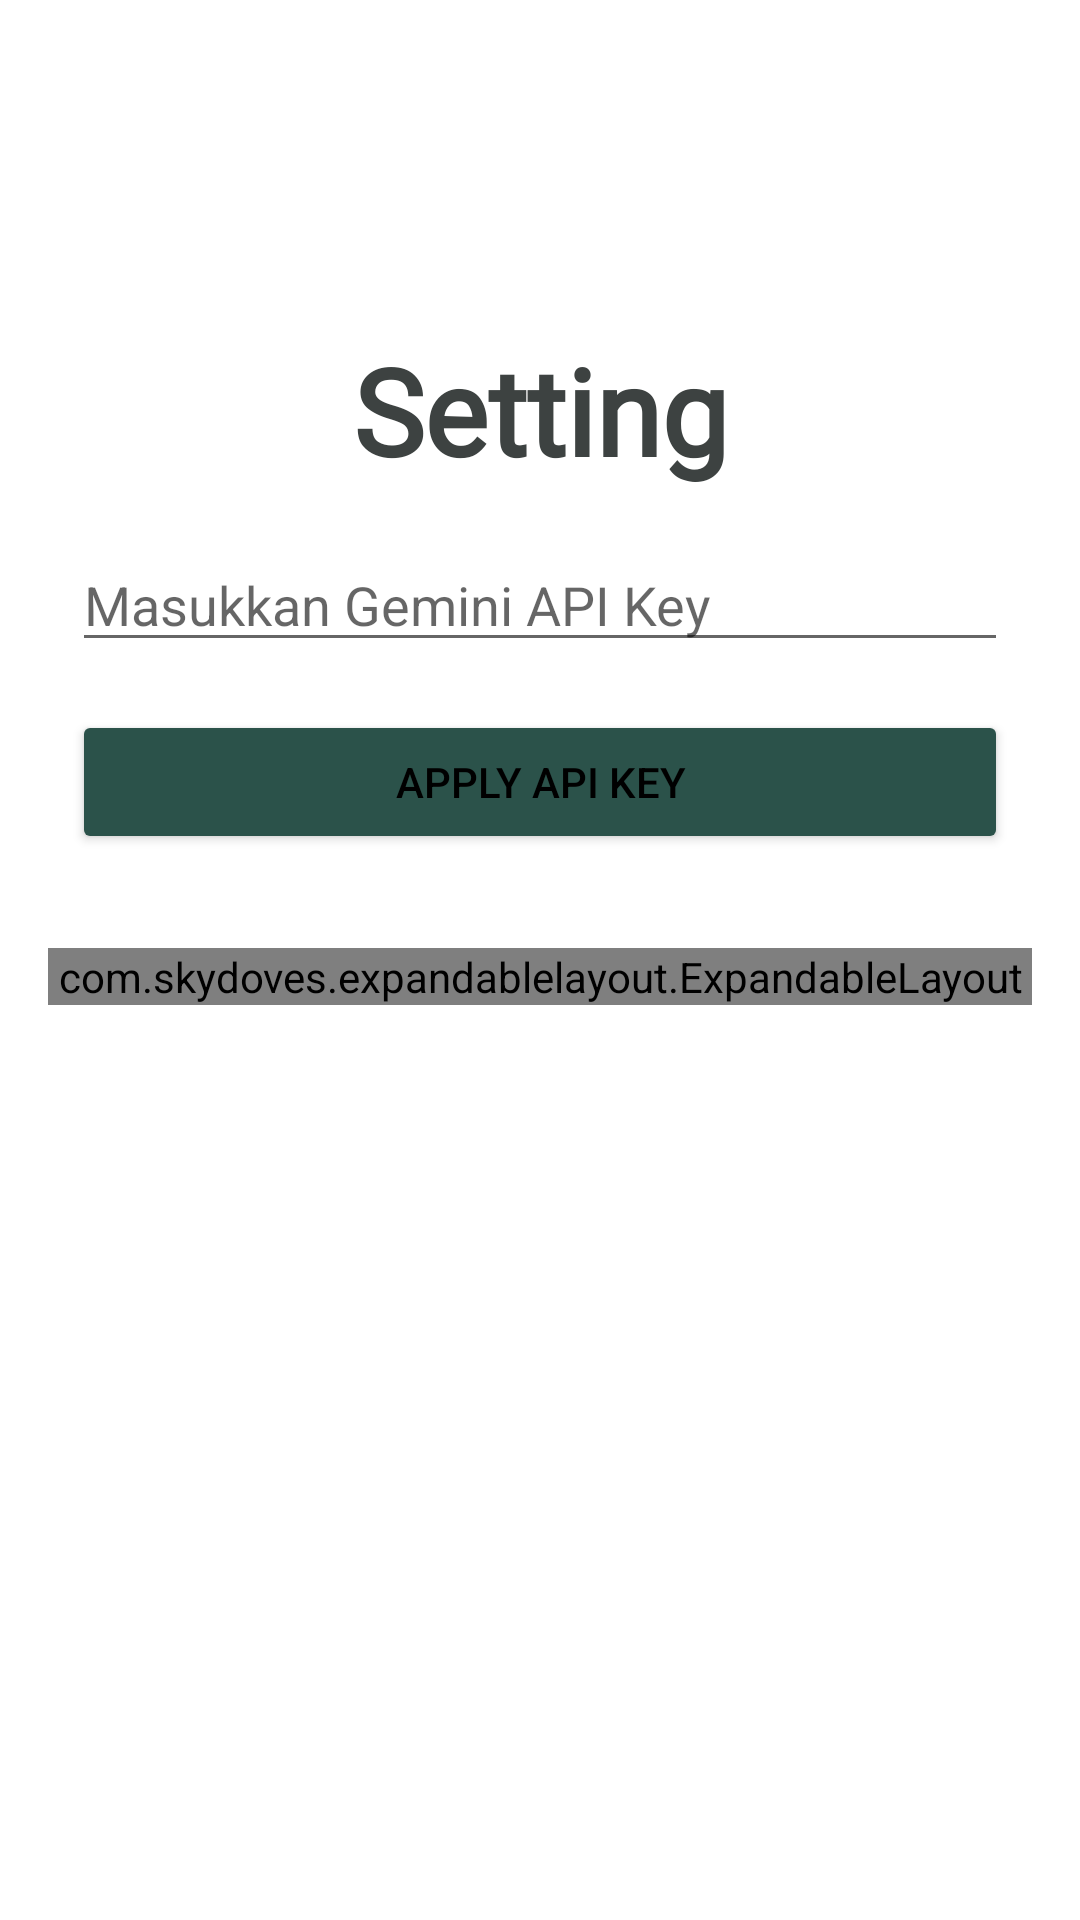

Write the Android layout XML for this screen, with the resource values it uses.
<!-- AndroidManifest.xml: application theme Theme.Worm -->
<!-- res/layout/setting.xml -->
<?xml version="1.0" encoding="utf-8"?>
<ScrollView xmlns:tools="http://schemas.android.com/tools"
    android:layout_width="match_parent"
    android:layout_height="match_parent"
    xmlns:android="http://schemas.android.com/apk/res/android"
    xmlns:app="http://schemas.android.com/apk/res-auto">
<androidx.constraintlayout.widget.ConstraintLayout
    android:layout_width="match_parent"
    android:layout_height="match_parent">

    <ImageView
        android:layout_width="200dp"
        android:layout_height="200dp"
        android:layout_marginBottom="-60dp"
        android:src="@drawable/logo"
        android:visibility="invisible"
        app:layout_constraintBottom_toBottomOf="@id/textsetting"
        app:layout_constraintEnd_toEndOf="@id/textsetting"
        app:layout_constraintStart_toStartOf="@id/textsetting" />

    <TextView
        android:id="@+id/textsetting"
        android:layout_width="wrap_content"
        android:layout_height="wrap_content"
        android:fontFamily="@font/mont"
        android:text="Setting"
        android:textColor="@color/logjudul"
        android:textSize="40sp"
        android:textStyle="bold"
        android:textAlignment="center"
        app:layout_constraintTop_toTopOf="parent"
        app:layout_constraintStart_toStartOf="parent"
        app:layout_constraintEnd_toEndOf="parent"
        android:layout_marginTop="110dp"/>



    <EditText
        android:id="@+id/editText"
        android:layout_width="0dp"
        android:layout_height="wrap_content"
        android:hint="Masukkan Gemini API Key"
        app:layout_constraintTop_toBottomOf="@id/textsetting"
        app:layout_constraintStart_toStartOf="parent"
        app:layout_constraintEnd_toEndOf="parent"
        android:layout_marginTop="16dp"
        android:layout_marginHorizontal="24dp"/>

    <Button
        android:id="@+id/button"
        android:layout_width="0dp"
        android:layout_height="wrap_content"
        android:text="Apply API Key"
        app:layout_constraintTop_toBottomOf="@id/editText"
        app:layout_constraintStart_toStartOf="parent"
        app:layout_constraintEnd_toEndOf="parent"
        android:layout_marginTop="16dp"
        android:layout_marginHorizontal="24dp"/>

    <FrameLayout xmlns:android="http://schemas.android.com/apk/res/android"
        xmlns:app="http://schemas.android.com/apk/res-auto"
        android:layout_width="match_parent"
        android:layout_height="match_parent"
        android:padding="16dp">

        <com.skydoves.expandablelayout.ExpandableLayout
            android:id="@+id/expandableModels"
            android:layout_width="match_parent"
            android:layout_height="wrap_content"
            app:expandable_duration="300"
            app:expandable_isExpanded="false"
            app:expandable_parentLayout="@layout/layout_parent"
            app:expandable_secondLayout="@layout/layout_second"
            app:expandable_showSpinner="true"
            app:expandable_spinner="@drawable/ic_arrow_down"
            app:expandable_spinner_animate="true"
            app:expandable_spinner_margin="8dp"
            app:expandable_spinner_gravity="end"
            android:layout_marginTop="300dp"
            app:expandable_spinner_size="24dp"/>
    </FrameLayout>

</androidx.constraintlayout.widget.ConstraintLayout>
</ScrollView>
<!-- res/layout/layout_parent.xml (included above) -->
<?xml version="1.0" encoding="utf-8"?>
<LinearLayout xmlns:android="http://schemas.android.com/apk/res/android"
    android:id="@+id/parentLayout"
    android:layout_width="match_parent"
    android:layout_height="48dp"
    android:orientation="horizontal"
    android:gravity="center_vertical"
    android:padding="8dp">

    <TextView
        android:id="@+id/parentText"
        android:layout_width="0dp"
        android:layout_height="wrap_content"
        android:layout_weight="1"
        android:text="Select Gemini Model"
        android:textSize="16sp"/>

    
    <ImageView
        android:id="@+id/parentSpinner"
        android:layout_width="24dp"
        android:layout_height="24dp"/>
</LinearLayout>
<!-- res/layout/layout_second.xml (included above) -->
<?xml version="1.0" encoding="utf-8"?>
<LinearLayout xmlns:android="http://schemas.android.com/apk/res/android"
    android:id="@+id/secondLayout"
    android:layout_width="match_parent"
    android:layout_height="wrap_content"
    android:orientation="vertical"
    android:paddingStart="8dp"
    android:paddingEnd="8dp">

    <TextView
        android:id="@+id/opt15"
        android:layout_width="match_parent"
        android:layout_height="wrap_content"
        android:padding="12dp"
        android:text="Gemini-1.5"
        android:textSize="14sp"/>

    <View android:layout_width="match_parent" android:layout_height="1dp" android:background="#CCC"/>

    <TextView
        android:id="@+id/opt20lite"
        android:layout_width="match_parent"
        android:layout_height="wrap_content"
        android:padding="12dp"
        android:text="Gemini-2.0-flash-lite"
        android:textSize="14sp"/>

    <View android:layout_width="match_parent" android:layout_height="1dp" android:background="#CCC"/>

    <TextView
        android:id="@+id/opt20"
        android:layout_width="match_parent"
        android:layout_height="wrap_content"
        android:padding="12dp"
        android:text="Gemini-2.0"
        android:textSize="14sp"/>

    <View android:layout_width="match_parent" android:layout_height="1dp" android:background="#CCC"/>

    <TextView
        android:id="@+id/opt25"
        android:layout_width="match_parent"
        android:layout_height="wrap_content"
        android:padding="12dp"
        android:text="Gemini-2.5-flash"
        android:textSize="14sp"/>
</LinearLayout>
<!-- resources referenced by this layout -->
<resources>
  <color name="logjudul">#3d4241</color>
  <!-- drawable logo (drawable) -->
  <vector xmlns:android="http://schemas.android.com/apk/res/android"
      android:width="89dp"
      android:height="89dp"
      android:viewportWidth="500"
      android:viewportHeight="500">
  
      <group
          android:scaleX="0.75"
          android:scaleY="0.75"
          android:translateX="60.5"
          android:translateY="75">
  
          
          <path
              android:fillColor="#2F5C54"
              android:pathData="M216,105c-24,4.5 -44.7,50.4 -58,129 -1.2,6.8 -2.2,12.6 -2.4,12.7 -0.1,0.1 -6,-1.5 -13.2,-3.7 -40.9,-12.6 -64.1,-15.3 -72.4,-8.4 -2.4,2.1 -3,3.4 -3,6.5 0,5.9 3.4,11.5 12.4,20.5 20.6,20.5 58.5,39.2 101.2,49.9 29.5,7.5 53.3,10 85.7,9.2 24.5,-0.5 40,-2.4 61.7,-7.4 34.1,-7.8 65.7,-20.7 90,-36.8 20.4,-13.6 33.2,-29.6 30.1,-37.7 -4.2,-11.1 -27,-10.2 -68.3,2.5 -17,5.3 -20.8,6.2 -20.8,4.9 0,-3.9 -7.8,-43.2 -11.5,-58 -6,-23.7 -10.2,-35.8 -18,-51.7 -17.4,-35.5 -34.9,-40.7 -61.7,-18.4 -5.1,4.2 -6.5,4.9 -10.2,4.9 -3.8,-0 -5.2,-0.7 -11.4,-5.9 -11.3,-9.4 -21.8,-13.7 -30.2,-12.1z"/>
  
          
          <path
              android:fillColor="#84B7AE"
              android:pathData="M235,260a25,25 0 1,0 50,0a25,25 0 1,0 -50,0"/>
  
          
          <path
              android:fillColor="#1E3E3B"
              android:pathData="M250,260a10,10 0 1,0 20,0a10,10 0 1,0 -20,0"/>
  
          
          <path
              android:fillColor="#FFFFFF"
              android:pathData="M263,248a3,3 0 1,0 6,0a3,3 0 1,0 -6,0"/>
      </group>
  </vector>
  <style name="Theme.Worm" parent="Theme.MaterialComponents.Light.NoActionBar">
          
          <item name="colorPrimary">@color/Hijau_tua</item>
          <item name="colorOnPrimary">@android:color/white</item>
          
          <item name="colorSecondary">@color/Hijau_tua</item>
          <item name="colorOnSecondary">@android:color/white</item>
          
          <item name="colorButtonNormal">@color/Hijau_tua</item>
          
          <item name="android:colorBackground">@android:color/white</item>
          <item name="android:textColorPrimary">@android:color/black</item>
      </style>
  <color name="Hijau_tua">#2b524a</color>
</resources>
